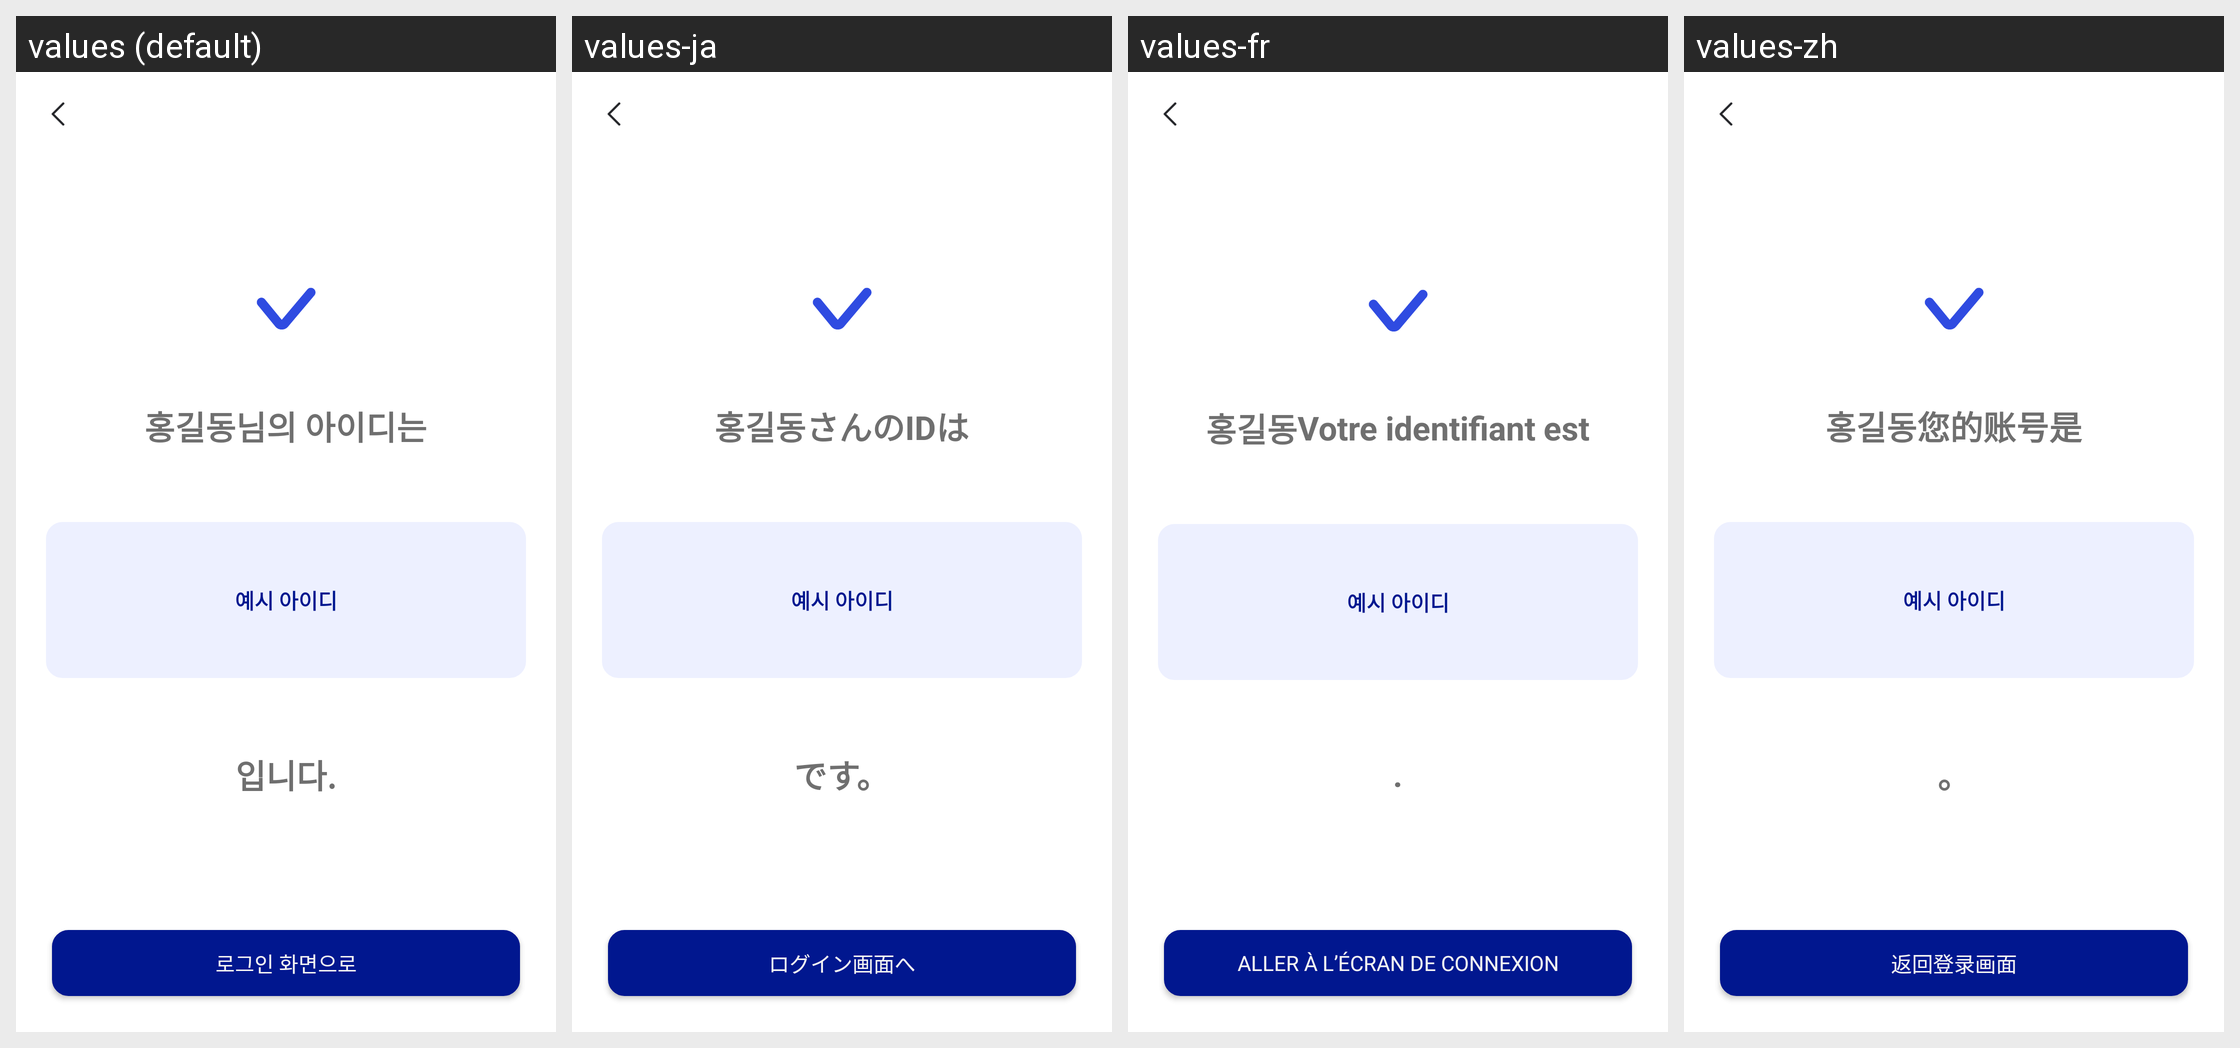

For this localized Android screen grid, give each drawn string resource with its value in every locale shown.
Android screen res/layout/activity_id_result.xml rendered under 4 locales, left to right: values (default), values-ja, values-fr, values-zh. Device: Nexus 5 (rendered at 1080×1920; each locale shown at half size, 540×960, under a caption strip naming it); theme Theme.MoneyChanger.
Other locales in the repository, not shown: values-en.
Strings drawn on this screen, with the default value and each locale's value (text and hints the layout hard-codes, and strings that could not be matched under every locale, appear in the picture but are not listed):

id_result_title1
  values: 님의 아이디는
  values-ja: さんのIDは
  values-fr: Votre identifiant est
  values-zh: 您的账号是

id_result_title2
  values: 입니다.
  values-ja: です。
  values-fr: .
  values-zh: 。

button_to_login
  values: 로그인 화면으로
  values-ja: ログイン画面へ
  values-fr: Aller à l’écran de connexion
  values-zh: 返回登录画面
